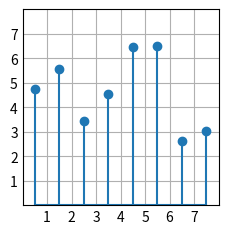

The script that saved this image:
"""
Stem
"""

import matplotlib.pyplot as plt
import numpy as np

plt.style.use('_mpl-gallery')

# make data
np.random.seed(3)
x = 0.5 + np.arange(8)
y = np.random.uniform(2, 7, len(x))

# plot
fig, ax = plt.subplots()

ax.stem(x, y)

ax.set(xlim=(0, 8), xticks=np.arange(1, 8),
       ylim=(0, 8), yticks=np.arange(1, 8))

plt.show()